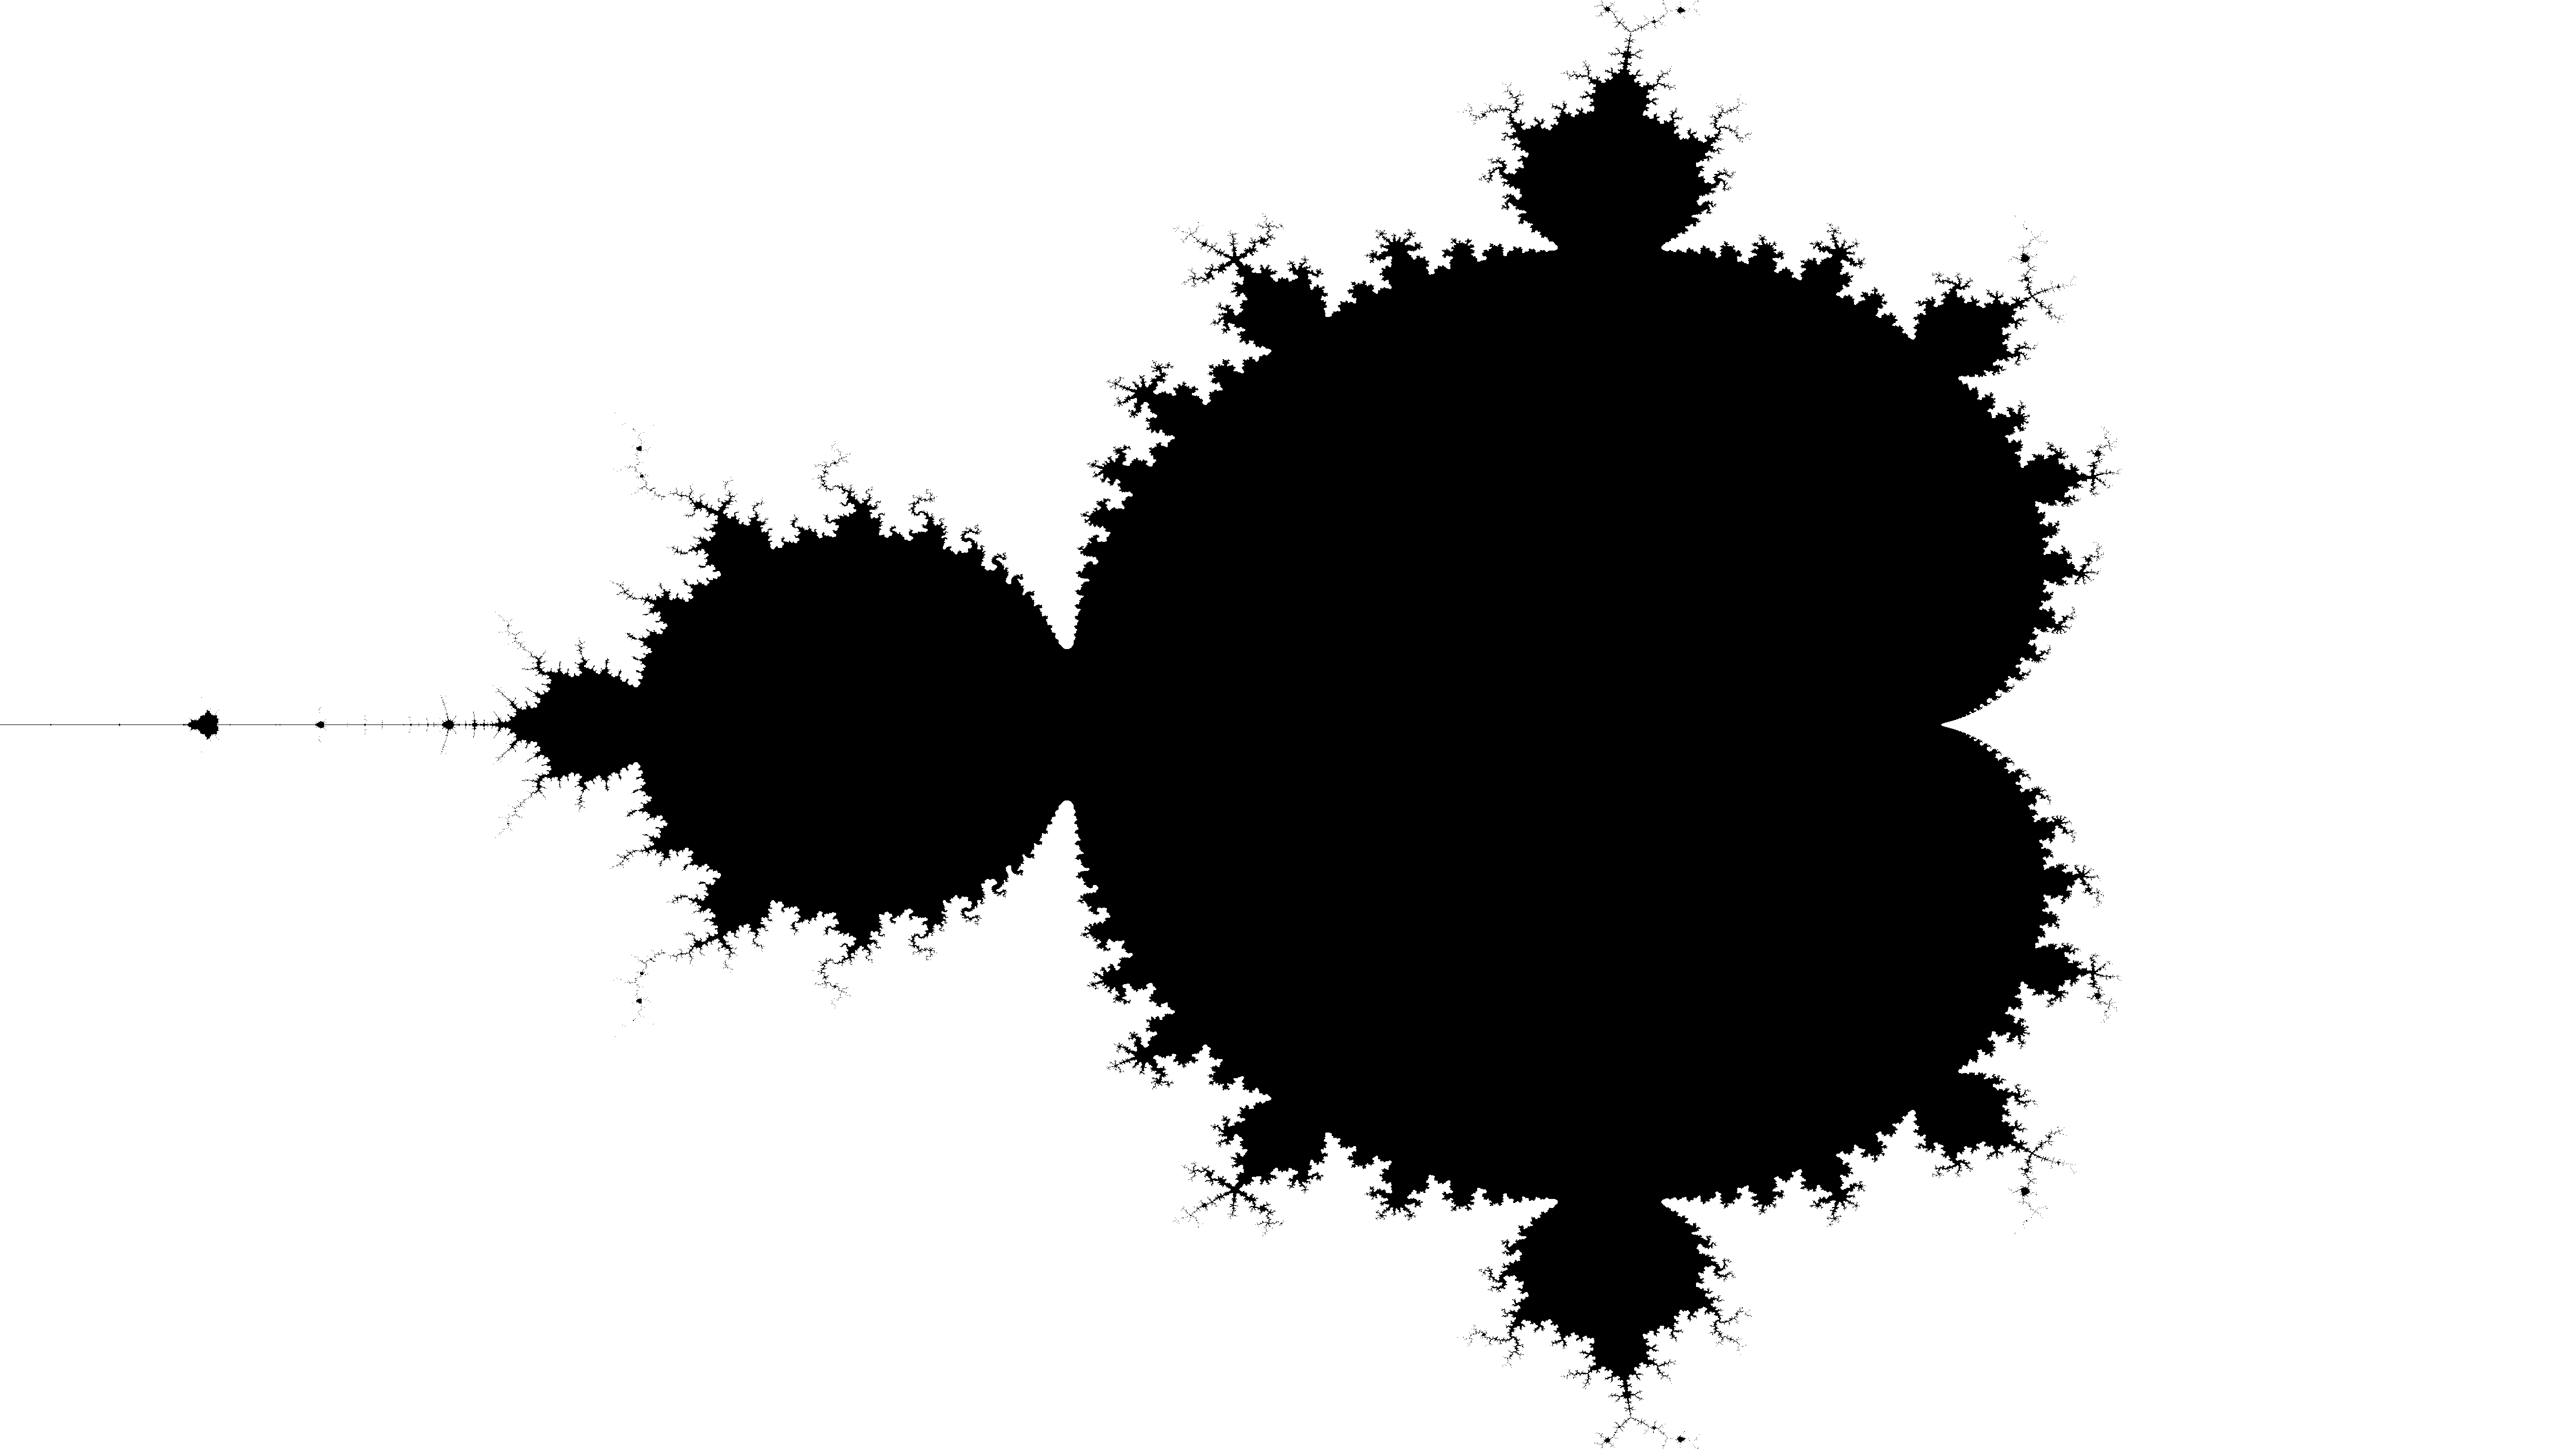

Reproduce this figure in Python.
import cv2
import numpy as np
import matplotlib.pyplot as plt
from PIL import Image

w, h, R = 1280*4, 720*4, 100

@np.vectorize
def mandel(y, x):
    c = (x-w/2)/(w/3) - 0.5 + (y-h/2)/(h/2)*1j
    z = c
    try:
        for _ in range(0, 30):
            z = z**2 + c
        return [1.0, 0.0][abs(z) < R]
    except OverflowError:
        return 1.0

buff = np.fromfunction(mandel, (h, w), dtype=np.float)

#plt.imshow(buff)
#plt.show()

rescaled = (255.0 / buff.max() * (buff - buff.min())).astype(np.uint8)
Image.fromarray(rescaled).save("mandel.png")
